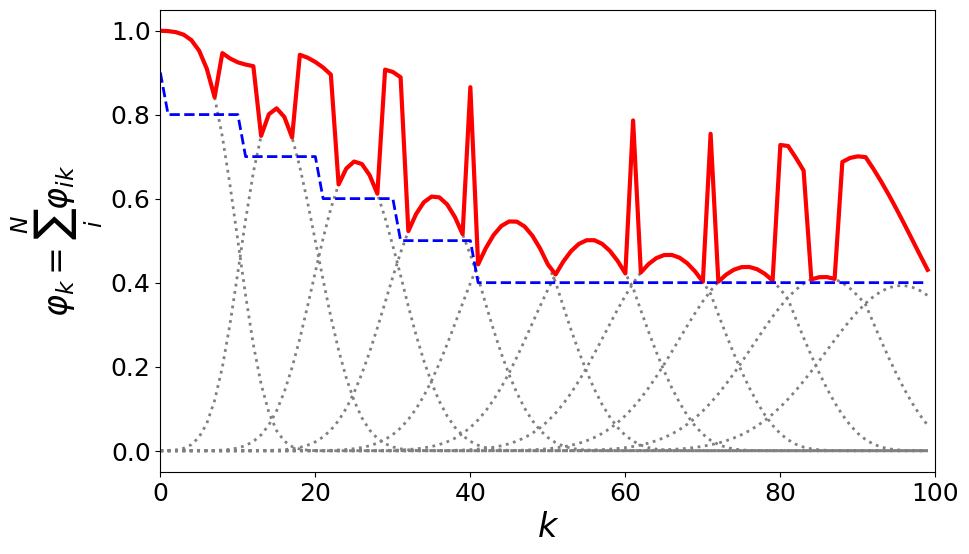

Recreate this plot in Python.
import numpy as np
import matplotlib
import matplotlib.pyplot as plt
import scipy.stats as stats
# from scipy.stats import *
import collections
import math
from tqdm import trange
from datetime import datetime


class RICH:
    def __init__(self, tau_begin=0.8, tau_decay_step=0.1, tau_end=0.4, tot_chunk=100, tot_EN=5, mu_xi=10., sigma_xi=1., EN_start=0):
        """

        :param tau: float; The probability of chunk being downloaded on all EN must above this threshold.
        :param tot_chunk: int; Total number of chunk.
        :param tot_EN: int; Total number of EN.
        :param mu_xi: float; The mean of the number of chunks could be downloaded from each EN.
        :param sigma_xi: float; the square root of variance of the number of chunks could be downloaded from each EN.
        :param EN_start: int; The index of EN that start download.
        """

        self.tau_begin = tau_begin
        self.tau_decay_step = tau_decay_step
        self.tau_end = tau_end
        self.tot_chunk = tot_chunk
        self.tot_EN = tot_EN
        self.mu_xi = mu_xi
        self.sigma_xi = sigma_xi
        self.EN_start = EN_start

        self.chunk_dict = {key: [] for key in range(tot_chunk)}  # The key is the chunk, and the value is the list of
        # ENs that this chunk should be saved to.
        self.prob_of_k = np.zeros(tot_chunk)  # The total probability of chunk k could being downloaded by this
        # prediction.
        self.x_scale = 2 * mu_xi
        self.xi_norm = stats.norm(mu_xi, sigma_xi)
        self.xi_norm_cdf = self.xi_norm.cdf(np.arange(0, self.x_scale, 1))
        self.xi_norm_pdf = self.xi_norm.pdf(np.arange(0, self.x_scale, 1))

        # self.yi_pdf = np.zeros((tot_EN, self.x_scale * (2 ** tot_EN)), dtype=np.float32)  # Empty list for the PDF of Yi
        self.yi_pdf = np.zeros((tot_EN, self.x_scale * tot_EN * 10), dtype=np.float32)  # Empty list for the PDF of Yi
        self.phi_i_k = np.zeros((tot_EN, tot_chunk * tot_EN), dtype=np.float32)  # Empty list for Phi_ik

        self.last_chunk = self.tot_chunk

        self.run_MAP()

    def run_MAP(self):
        # The array of pdf of Yi in each EN
        temp_mu_xi = self.mu_xi
        temp_sigma_xi = self.sigma_xi

        with trange(self.tot_EN-self.EN_start, unit="EN", ncols=150) as tq1:
            tq1.set_description("Building Yi")
            for idx_EN in range(self.EN_start, self.tot_EN):
                temp_norm = stats.norm(temp_mu_xi, temp_sigma_xi)
                self.yi_pdf[idx_EN, 0:(temp_mu_xi+self.mu_xi+1)] = temp_norm.pdf(np.arange(0, temp_mu_xi+self.mu_xi+1, 1))
                temp_mu_xi += self.mu_xi
                temp_sigma_xi = math.sqrt(temp_sigma_xi**2 + self.sigma_xi**2)
                tq1.update(1)

        # The probability of chunk k downloaded at ENi: øi(k)
        # When i = 0, ø0(k) = P(X >= k) = 1 - cdf(x = k)
        with trange(self.tot_EN-self.EN_start, unit='EN', ncols=150) as tq2:
            tq2.set_description_str("Building Phi_ik")
            for idx_chunk in range(self.tot_chunk):
                if idx_chunk < self.x_scale:
                    self.phi_i_k[self.EN_start, idx_chunk] = 1 - self.xi_norm_cdf[idx_chunk]
                else:
                    self.phi_i_k[self.EN_start, idx_chunk] = 0
            tq2.update(1)

            # When i > 0, use the formula
            for idx_EN in range(1 + self.EN_start, self.tot_EN):
                for kth_chunk in range(self.tot_chunk):
                    for idx_chunk_before_kth_chunk in range(kth_chunk):
                        # print('execute: i = '+str(i)+', k = '+str(k)+', n = '+str(n))
                        if self.tot_chunk >= self.x_scale:
                            x_cdf_array = np.hstack((self.xi_norm_cdf, np.ones(int(self.tot_chunk - self.x_scale))))
                        else:
                            x_cdf_array = self.xi_norm_cdf
                        self.phi_i_k[idx_EN, kth_chunk] += (1 - (x_cdf_array[kth_chunk - idx_chunk_before_kth_chunk])) *\
                                                           (self.yi_pdf[idx_EN - 1, idx_chunk_before_kth_chunk])
                tq2.update(1)

        # Reshape the øi(k) array
        phi_i_k_temp = np.zeros((self.tot_EN - self.EN_start, self.tot_chunk))
        for idx_EN in range(self.tot_EN - self.EN_start):
            for kth_chunk in range(self.tot_chunk):
                phi_i_k_temp[idx_EN, kth_chunk] = self.phi_i_k[idx_EN, kth_chunk]
        self.phi_i_k = phi_i_k_temp.copy()

        # Allocate chunks to EN according to phi_i_k
        new_tau = self.tau_begin
        for kth_chunk in range(self.tot_chunk):
            # Sort the array according to one column;
            # Save the column number in EN_order from big to small;
            EN_idx_sorted = np.argsort(-self.phi_i_k[:, kth_chunk])

            for idx_EN in range(self.tot_EN - self.EN_start):
                if self.prob_of_k[kth_chunk] < new_tau:
                    self.prob_of_k[kth_chunk] += self.phi_i_k[EN_idx_sorted[idx_EN], kth_chunk]
                    self.chunk_dict[kth_chunk] += [EN_idx_sorted[idx_EN]]
                else:
                    break
            # If all ENs cache can't match threshold, revise.
            if self.prob_of_k[kth_chunk] < new_tau:
                self.prob_of_k[kth_chunk] = 0
                self.chunk_dict[kth_chunk] = []
                self.last_chunk = kth_chunk - 1
                break

            # Update threshold \tau
            if kth_chunk % 10 == 0 and new_tau-self.tau_decay_step >= self.tau_end:
                new_tau -= self.tau_decay_step

        # build the cache_dict whose key is EN and values are chunks that are going to be cached in this EN.
        self.cache_dict = {i: [] for i in range(self.tot_EN)}
        for index_chunk in self.chunk_dict.keys():
            for index_EN in self.chunk_dict[index_chunk]:
                self.cache_dict[index_EN].append(index_chunk)

        print(f"{datetime.now()}: I MAP Done.")


    def calculate_pof(self):
        whole_dictionary = ''
        for i in range(self.tot_chunk):
            whole_dictionary += self.chunk_dict[i]
        numerator = len(whole_dictionary)
        denominator = self.last_chunk

        self.price_of_fog = numerator/denominator


    def get_price_of_fog(self):
        tot_copies_of_chunk = 0
        for idx_chunk in range(self.tot_chunk):
            tot_copies_of_chunk += len(self.chunk_dict[idx_chunk])
        num_types_of_chunk = self.last_chunk
        self.price_of_fog = tot_copies_of_chunk/num_types_of_chunk
        return self.price_of_fog

    def get_Yi(self, number_i_EN):
        return(self.yi_pdf[number_i_EN])

    def get_phi_i_k_for_ENi(self, number_i_EN):
        return(self.phi_i_k[number_i_EN])

    def get_download_percentage(self):
        return(self.last_chunk/self.tot_chunk)

    def get_summery_of_deployment(self):
        # the string of whole dictionary elements
        dictionary_str = ''
        for key in range(self.tot_chunk):
            dictionary_str += self.chunk_dict[key]
            # print(self.dictionary_of_EN[key])
        # count howmany chunks does each EN cache
        frequency_dictionary = collections.Counter(dictionary_str)
        print('Max spot = '+str(max(frequency_dictionary, key=frequency_dictionary.get))+', chunk number: '+str(max(frequency_dictionary.values())))

        last_EN = (max(frequency_dictionary.keys()))
        if last_EN == str(self.tot_EN - 1):
            print('All ENs are used. Download percentage = '+str(self.get_download_percentage()))
        elif self.get_download_percentage() == 1.0:
            print('All chunks are downloaded! Last EN = ' + str(last_EN))
        else:
            print('Needs to be optimized! Last EN = ' + str(last_EN) + '. Download percentage = ' + str(self.get_download_percentage()))

    def get_FEN(self):
        if self.last_chunk == self.tot_chunk:  # If the prediction area could cover the whole trip...
            return self.tot_EN
        else:
            num_chunk_on_EN_list = []
            for index_EN in range(self.tot_EN):
                num_chunk_on_EN_list.append(len(self.cache_dict[index_EN]))
            self.FEN = np.argmax(np.asarray(num_chunk_on_EN_list))
            return self.FEN

    def get_lastEN(self):
        self.last_EN = 0
        for index_EN in range(self.tot_EN):
            if len(self.cache_dict[index_EN]) != 0:
                self.last_EN += 1
            else:
                break
        return self.last_EN



if __name__ == '__main__':
    # MAP1 = MAP()
    # print(MAP1.get_price_of_fog())
    tau_begin = 0.9
    tau_decay_step = 0.1
    tau_end = 0.4
    tot_chunk = 100
    tot_EN = 10
    mu_xi = 10
    sigma_xi = 3
    EN_start = 0

    map = RICH(tau_begin=tau_begin, tau_decay_step=tau_decay_step, tau_end=tau_end,
               tot_chunk=tot_chunk, tot_EN=tot_EN, mu_xi=mu_xi, sigma_xi=sigma_xi, EN_start=EN_start)

    print(f'PoF = {map.get_price_of_fog()}')
    print(f'last chunk: {map.last_chunk}')
    # exit()
    # -- Plot setup
    SMALL_SIZE = 18
    MEDIUM_SIZE = 22
    BIGGER_SIZE = 24


    csfont = {'fontname':'Comic Sans MS'}
    hfont = {'fontname':'Helvetica'}
    tfont = {'fontname': 'Times New Roman'}
    plt.rcParams['font.family'] = 'Times New Roman'

    # matplotlib.rcParams['text.usetex'] = True

    plt.rc('font', size=SMALL_SIZE)          # controls default text sizes
    plt.rc('axes', titlesize=SMALL_SIZE)     # fontsize of the axes title
    plt.rc('axes', labelsize=BIGGER_SIZE)    # fontsize of the x and y labels
    plt.rc('xtick', labelsize=SMALL_SIZE)    # fontsize of the tick labels
    plt.rc('ytick', labelsize=SMALL_SIZE)    # fontsize of the tick labels
    plt.rc('legend', fontsize=SMALL_SIZE)    # legend fontsize
    plt.rc('figure', titlesize=BIGGER_SIZE)  # fontsize of the figure title


    x1 = np.arange(map.tot_chunk)
    fig, ax1 = plt.subplots(figsize=(10, 6), dpi=300)
    plt.xlim(0, map.tot_chunk)


    # -- Plot the phi_i_k for each EN
    for i in range(map.tot_EN):
        plt.plot(x1, map.get_phi_i_k_for_ENi(i), color='gray', linestyle=':', linewidth=2.0)

    # -- Plot the total probability for each chunk
    plt.plot(x1, map.prob_of_k, color='red', linewidth=3)

    # -- Plot the threshold line
    tau_line = []
    new_tau = tau_begin
    for k in range(tot_chunk):
        tau_line.append(new_tau)
        if k % 10 == 0 and new_tau - tau_decay_step >= tau_end:
            new_tau -= tau_decay_step
    plt.plot(x1, tau_line, color='blue', linewidth=2.0, linestyle='--')


    # -- Spot all cached dots
    '''
    x2 = np.zeros(0)
    y2 = np.zeros(0)
    for item in map.chunk_dict.items():
        for times in range(len(item[1])):
            x2 = np.append(x2, item[0])
        for EN in range(len(item[1])):
            y2 = np.append(y2, map.get_phi_i_k_for_ENi(int(item[1][EN]))[item[0]])
    plot(x2, y2, '.', color='k')
    '''

    # Spot upward spikes
    '''
    upward_spike = zeros(0)
    temp_length = len(map.chunk_dict[0])
    for item in map.chunk_dict.items():
        if item[0] == 0:
            continue
        else:
            if len(item[1]) > temp_length:
                upward_spike = append(upward_spike, item[0])
        temp_length = len(item[1])
    y3 = np.ones(len(upward_spike))
    plot([upward_spike, upward_spike], [0, y3[0]], color='k', linestyle=':', linewidth=2.0)
    '''


    # -- Annotations
    '''
    ax1.annotate(r"$\varphi_{1k}$",
                 xy=(8, 0.8), xycoords='data',
                 xytext=(4, 0.7), textcoords='data',
                 va='center', ha='center',
                 arrowprops=dict(arrowstyle='->',
                                 connectionstyle='arc3,rad=-0.2',
                                 fc='w')
                 )
    ax1.annotate(r"$\varphi_{2k}$",
                 xy=(18, 0.7), xycoords='data',
                 xytext=(14, 0.6), textcoords='data',
                 va='center', ha='center',
                 arrowprops=dict(arrowstyle='->',
                                 connectionstyle='arc3,rad=-0.2',
                                 fc='w')
                 )
    ax1.annotate(r"$\varphi_{7k}$",
                 xy=(69, 0.42), xycoords='data',
                 xytext=(73, 0.52), textcoords='data',
                 va='center', ha='center',
                 arrowprops=dict(arrowstyle='->',
                                 connectionstyle='arc3,rad=-0.2',
                                 fc='w')
                 )

    ax1.annotate(r"$\varphi_{5k}$",
                 xy=(48, 0.5), xycoords='data',
                 xytext=(52, 0.6), textcoords='data',
                 va='center', ha='center',
                 arrowprops=dict(arrowstyle='->',
                                 connectionstyle='arc3,rad=-0.2',
                                 fc='w')
                 )

    ax1.annotate(r"64",
                 xy=(64, 0.), xycoords='data',
                 xytext=(67, -0.1), textcoords='data',
                 va='center', ha='center',
                 arrowprops=dict(arrowstyle='-',
                                 connectionstyle='arc3,rad=0',
                                 fc='w')
                 )

    ax1.annotate(r"threshold $\tau$",
                 xy=(80, 0.91), xycoords='data')
    '''
    # plt.xlabel('chunk index',)
    plt.xlabel(r'$k$',)
    # plt.ylabel('probability of chunk \nbeing downloaded by user from caches')
    plt.ylabel(r"$\varphi_{k}=\sum_{i}^{N}{\varphi_{ik}}$")

    # plt.tight_layout()

    plt.show()
